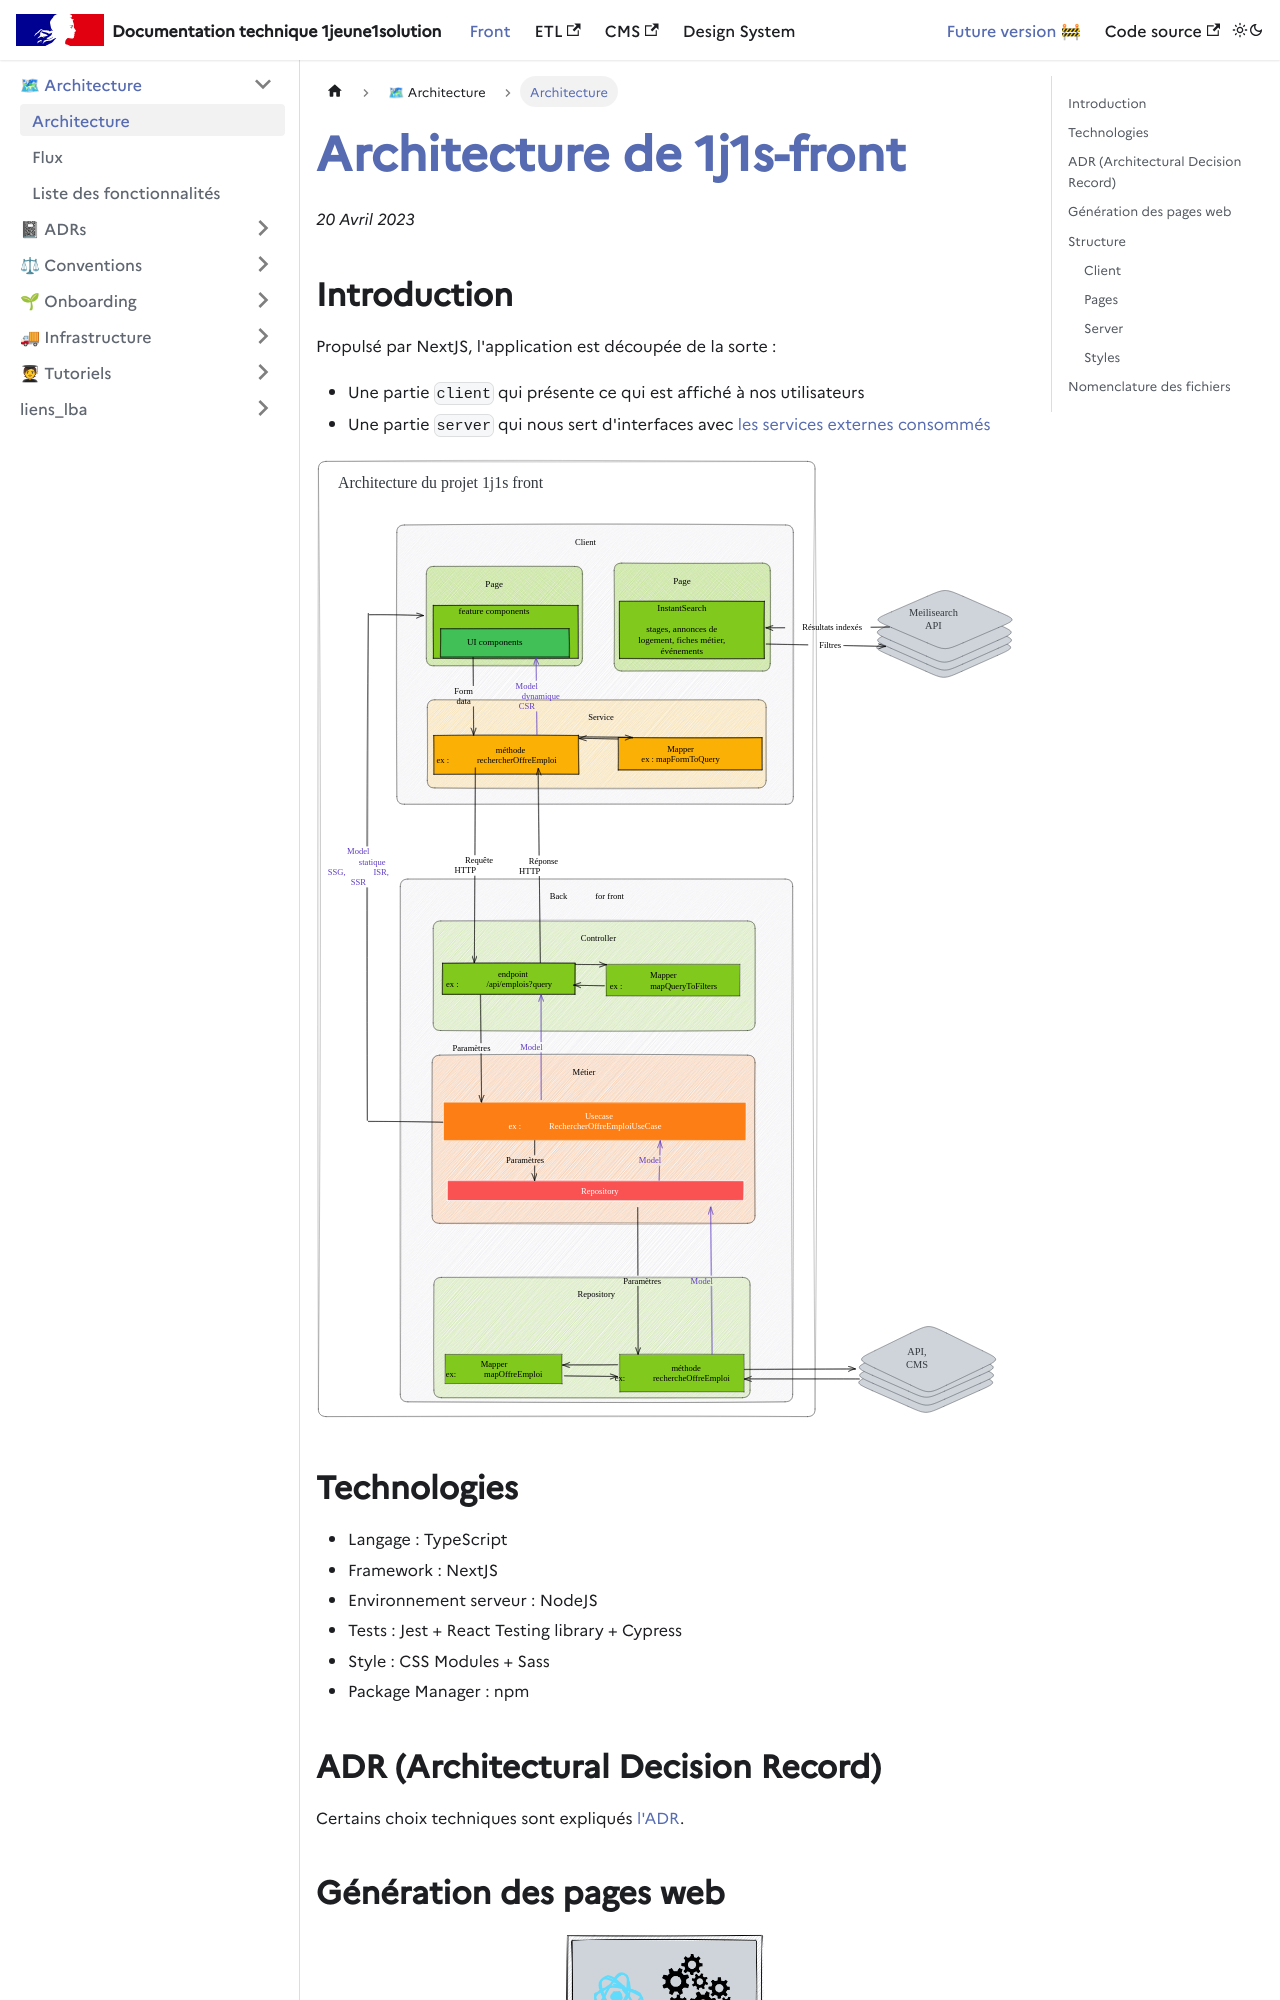

repository: DNUM-SocialGouv/1j1s-front · page: docs/architecture/index.html · generator: docusaurus

# Architecture de 1j1s-front

## Introduction

Propulsé par NextJS, l'application est découpée de la sorte :
- Une partie `client` qui présente ce qui est affiché à nos utilisateurs
- Une partie `server` qui nous sert d'interfaces avec [les services externes consommés](ecosysteme.md#services-externes)

![Architecture 1j1s-front](assets/1j1s-front-architecture.svg)


## Technologies

* Langage : TypeScript
* Framework : NextJS
* Environnement serveur : NodeJS
* Tests : Jest + React Testing library + Cypress
* Style : CSS Modules + Sass
* Package Manager : npm


## ADR (Architectural Decision Record)

Certains choix techniques sont expliqués [l'ADR](ADR.md).


## Génération des pages web

![Génération des pages web](assets/1j1s-front-generation-pages.png)

L'application exploite les possibilités de NextJS pour optimiser les performances lors de la génération des pages web :
- Des pages statiques (SSG), générées lors de l'étape de `build` de l'application pour quelques "pages de base" (accueil, pages de recherche, etc.)
- Des pages statiques créées à la demande et mises à jour périodiquement (ISR) pour les pages se basant sur un service externe présentant des données froides (description d'offre, lien avec le CMS, etc.)
- Des pages générées dynamiquement (SSR) quand celles-ci présentent des données chaudes (pas de page répondant à ce critère)

Les pages de recherche sont mise à jour côté client (CSR) grâce à des requêtes HTTP entre le client et le BFF (back-for-front).


## Structure

Le code source est découpé en 4 parties :
```
src
├─── client
├─── pages
├─── server
└─── styles
```
